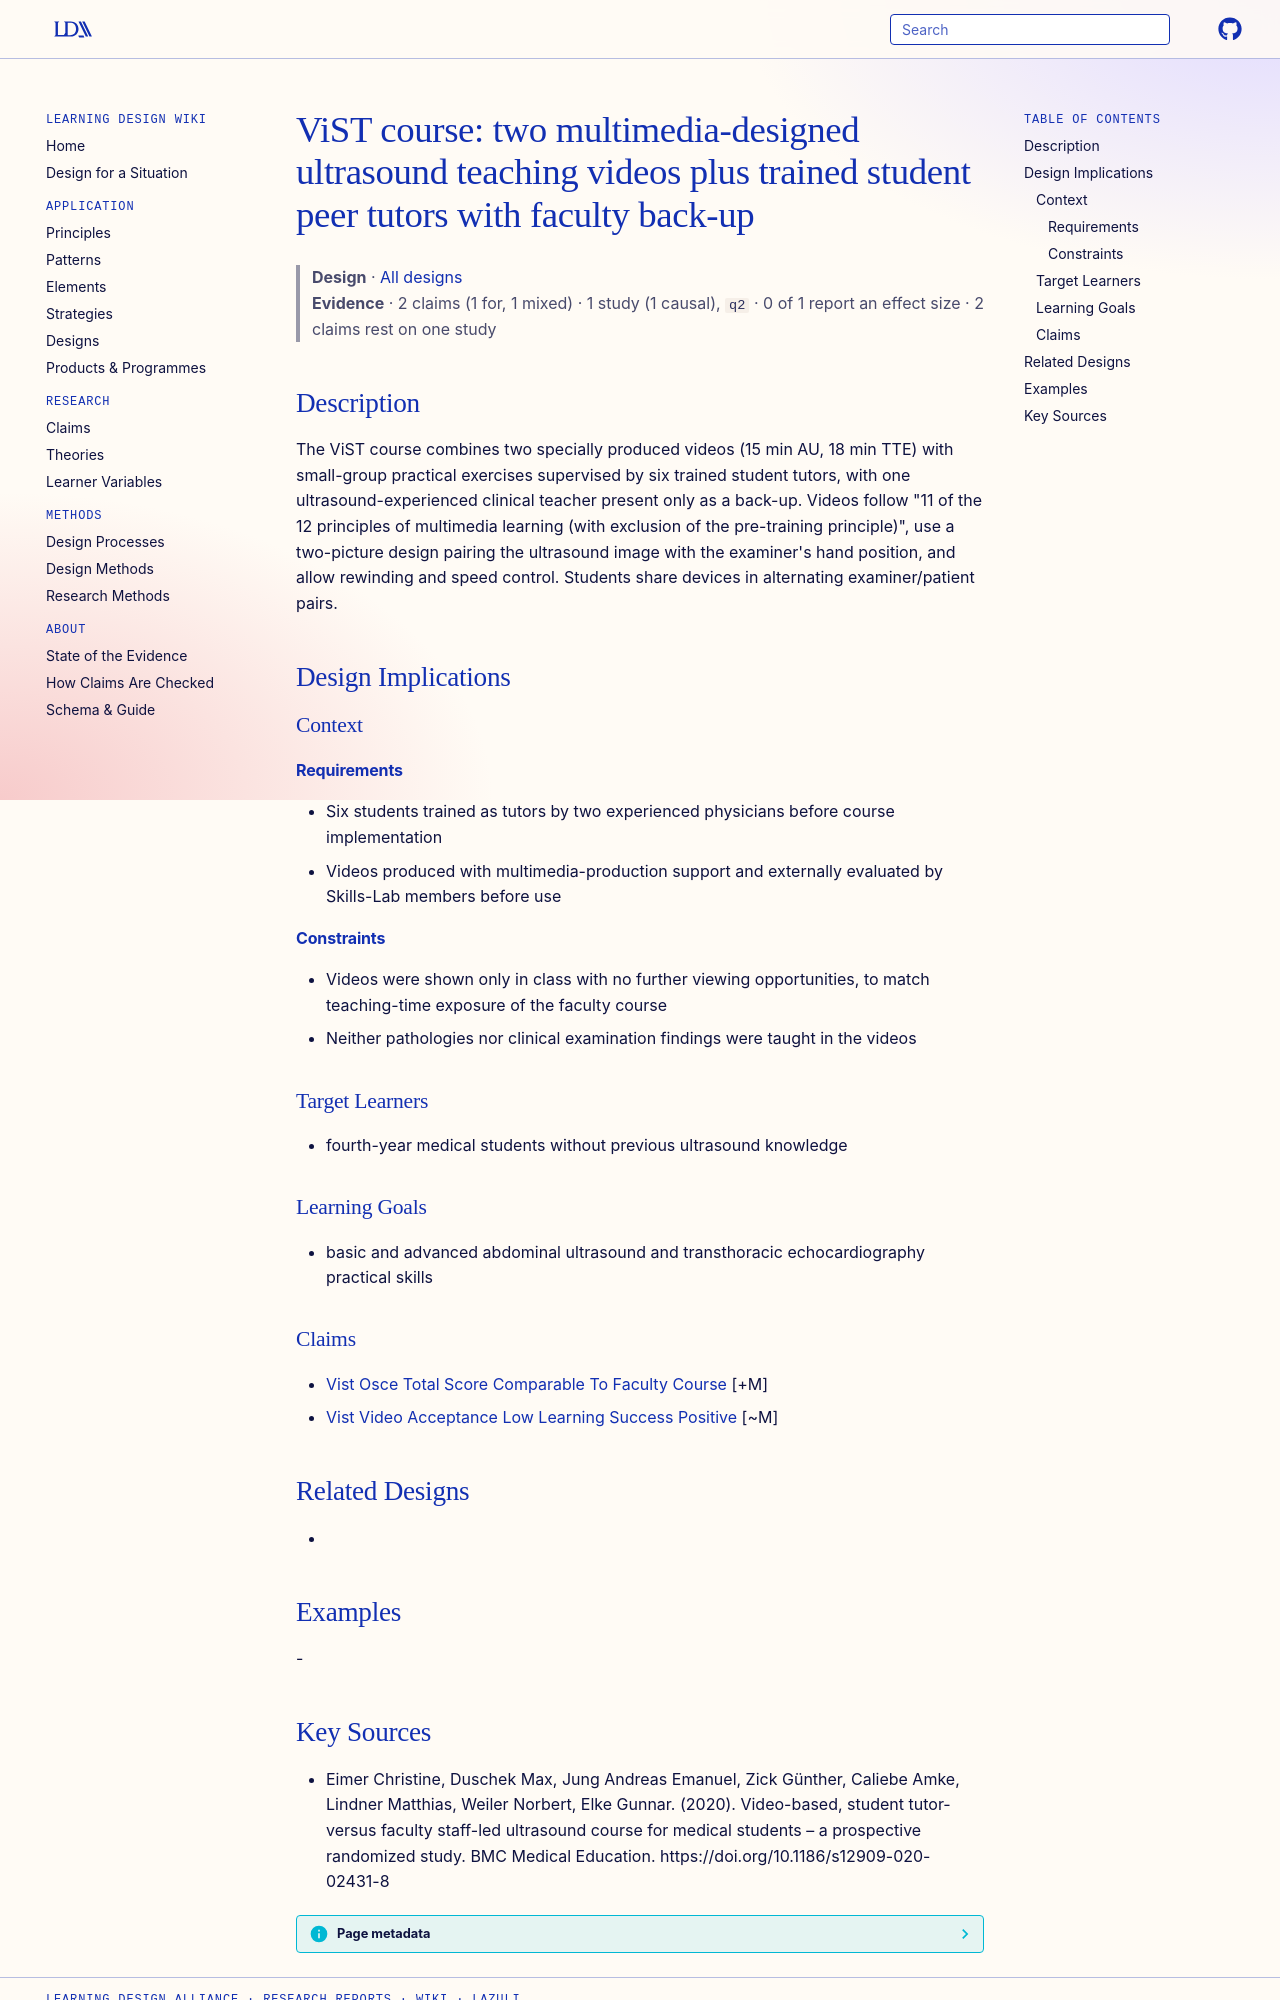

repository: Learning-Design-Alliance/learning-wiki · page: designs/vist-video-student-tutor-ultrasound-course/index.html · generator: mkdocs

---
type: design
id: vist-video-student-tutor-ultrasound-course
title: "ViST course: two multimedia-designed ultrasound teaching videos plus trained student peer tutors with faculty back-up"
description: The ViST course combines two specially produced videos (15 min AU, 18 min TTE) with small-group practical exercises supervised by six trained student tutors, with one ultrasound-experienced clinical teacher present on...
status: review
generated:
  by: "process:settle-candidates"
  at: 2026-11-08
sources:
  - id: eimer-christine-2020
    resource: "https://doi.org/10.1186/s12909-020-02431-8"
    title: "Eimer Christine, Duschek Max, Jung Andreas Emanuel, Zick Günther, Caliebe Amke, Lindner Matthias, Weiler Norbert, Elke Gunnar. (2020). Video-based, student tutor- versus faculty staff-led ultrasound course for medical students – a prospective randomized study. BMC Medical Education. https://doi.org/10.1186/s12909-020-02431-8"
    author: Eimer Christine, Duschek Max, Jung Andreas Emanuel, Zick Günther, Caliebe Amke, Lindner Matthias, Weiler Norbert, Elke Gunnar
---

# ViST course: two multimedia-designed ultrasound teaching videos plus trained student peer tutors with faculty back-up

> **Design** · [All designs](index.md)
> **Evidence** · 2 claims (1 for, 1 mixed) · 1 study (1 causal), `q2` · 0 of 1 report an effect size · 2 claims rest on one study

## Description
The ViST course combines two specially produced videos (15 min AU, 18 min TTE) with small-group practical exercises supervised by six trained student tutors, with one ultrasound-experienced clinical teacher present only as a back-up. Videos follow "11 of the 12 principles of multimedia learning (with exclusion of the pre-training principle)", use a two-picture design pairing the ultrasound image with the examiner's hand position, and allow rewinding and speed control. Students share devices in alternating examiner/patient pairs.

## Design Implications

### Context
#### Requirements
- Six students trained as tutors by two experienced physicians before course implementation
- Videos produced with multimedia-production support and externally evaluated by Skills-Lab members before use
#### Constraints
- Videos were shown only in class with no further viewing opportunities, to match teaching-time exposure of the faculty course
- Neither pathologies nor clinical examination findings were taught in the videos

### Target Learners
- fourth-year medical students without previous ultrasound knowledge

### Learning Goals
- basic and advanced abdominal ultrasound and transthoracic echocardiography practical skills

### Claims
- [Vist Osce Total Score Comparable To Faculty Course](../claims/vist-osce-total-score-comparable-to-faculty-course.md) [+M]
- [Vist Video Acceptance Low Learning Success Positive](../claims/vist-video-acceptance-low-learning-success-positive.md) [~M]

## Related Designs
- 

## Examples
-
